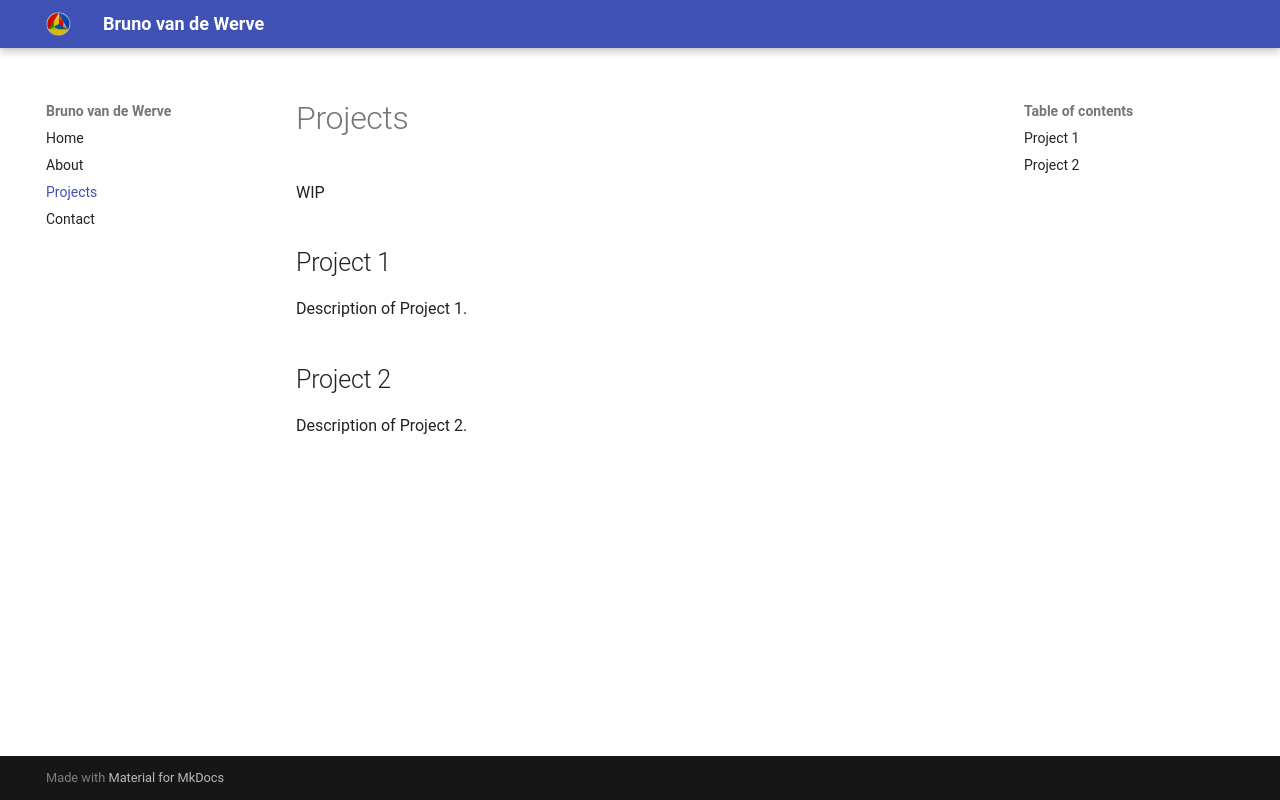

repository: bvandewe/bvandewe.github.io · page: projects/index.html · generator: mkdocs

# Projects

WIP

## Project 1

Description of Project 1.

## Project 2

Description of Project 2.
